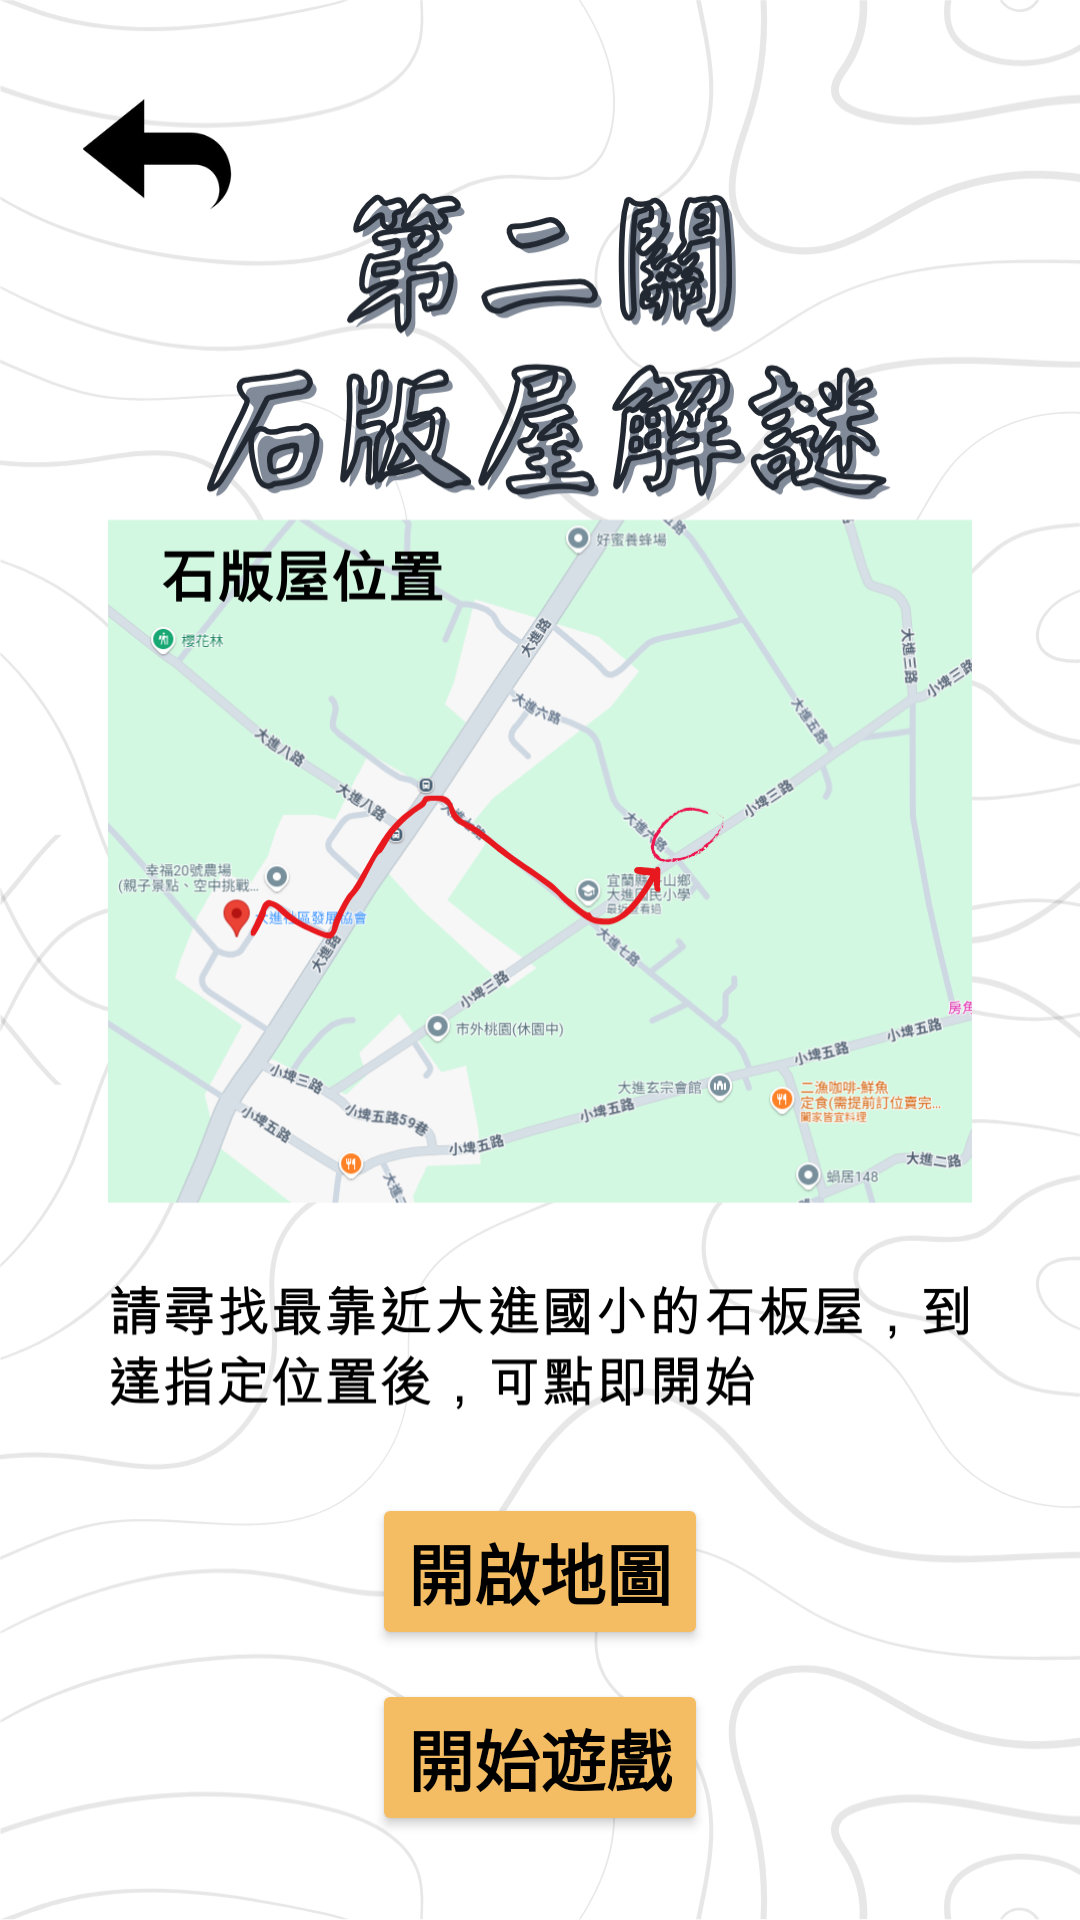

This screen was rendered from an Android layout file. Write that file and the resources it references.
<!-- AndroidManifest.xml: application theme Theme.Niubig -->
<!-- res/layout/activity_game2.xml -->
<?xml version="1.0" encoding="utf-8"?>
<LinearLayout xmlns:android="http://schemas.android.com/apk/res/android"
    xmlns:app="http://schemas.android.com/apk/res-auto"
    xmlns:tools="http://schemas.android.com/tools"
    android:id="@+id/main"
    android:layout_width="match_parent"
    android:layout_height="match_parent"
    android:background="@drawable/game2_info"
    android:orientation="vertical"
    tools:context=".Game2">

    <ImageButton
        android:id="@+id/imageButton2"
        android:layout_width="110dp"
        android:layout_height="103dp"
        android:background="@android:color/transparent"
        android:onClick="back"
        android:scaleType="centerInside"
        android:scaleX="0.5"
        android:scaleY="0.5"
        android:src="@drawable/back"
        tools:ignore="OnClick" />
    <androidx.constraintlayout.widget.ConstraintLayout
        android:layout_width="match_parent"
        android:layout_height="match_parent">

        <Button
            android:id="@+id/button12"
            android:layout_width="wrap_content"
            android:layout_height="wrap_content"
            android:layout_marginBottom="90dp"
            android:backgroundTint="#F4BD63"

            android:onClick="onClickCheckMap"
            android:text="開啟地圖"
            android:textAppearance="@style/TextAppearance.AppCompat.Large"
            android:textColor="#000000"
            android:textColorLink="@color/white"
            android:textStyle="bold"
            app:layout_constraintBottom_toBottomOf="parent"
            app:layout_constraintEnd_toEndOf="parent"
            app:layout_constraintStart_toStartOf="parent" />

        <TextView
            android:id="@+id/disShow_TextView"
            android:layout_width="wrap_content"
            android:layout_height="wrap_content"
            android:layout_marginBottom="152dp"
            android:textAppearance="@style/TextAppearance.AppCompat.Large"
            android:textColor="#000000"
            android:textStyle="bold"
            app:layout_constraintBottom_toBottomOf="parent"
            app:layout_constraintEnd_toEndOf="parent"
            app:layout_constraintHorizontal_bias="0.498"
            app:layout_constraintStart_toStartOf="parent" />

        <Button
            android:id="@+id/button10"
            android:layout_width="wrap_content"
            android:layout_height="wrap_content"
            android:layout_marginBottom="28dp"
            android:backgroundTint="#F4BD63"

            android:onClick="onClickStartGame"
            android:text="開始遊戲"
            android:textAppearance="@style/TextAppearance.AppCompat.Large"
            android:textColor="#000000"
            android:textColorLink="@color/white"
            android:textStyle="bold"
            app:layout_constraintBottom_toBottomOf="parent"
            app:layout_constraintEnd_toEndOf="parent"
            app:layout_constraintStart_toStartOf="parent" />
    </androidx.constraintlayout.widget.ConstraintLayout>
</LinearLayout>
<!-- resources referenced by this layout -->
<resources>
  <!-- drawable back: png bitmap (drawable, 4151 bytes) -->
  <!-- drawable game2_info: png bitmap (drawable, 387367 bytes) -->
  <style name="Theme.Niubig" parent="Base.Theme.Niubig" />
  <style name="Base.Theme.Niubig" parent="Theme.Material3.DayNight.NoActionBar">
          
          
      </style>
  <!-- not gathered from this repository: default colours our renderer supplied (Android Studio template values) -->
  <color name="white">#FFFFFFFF</color>
</resources>
